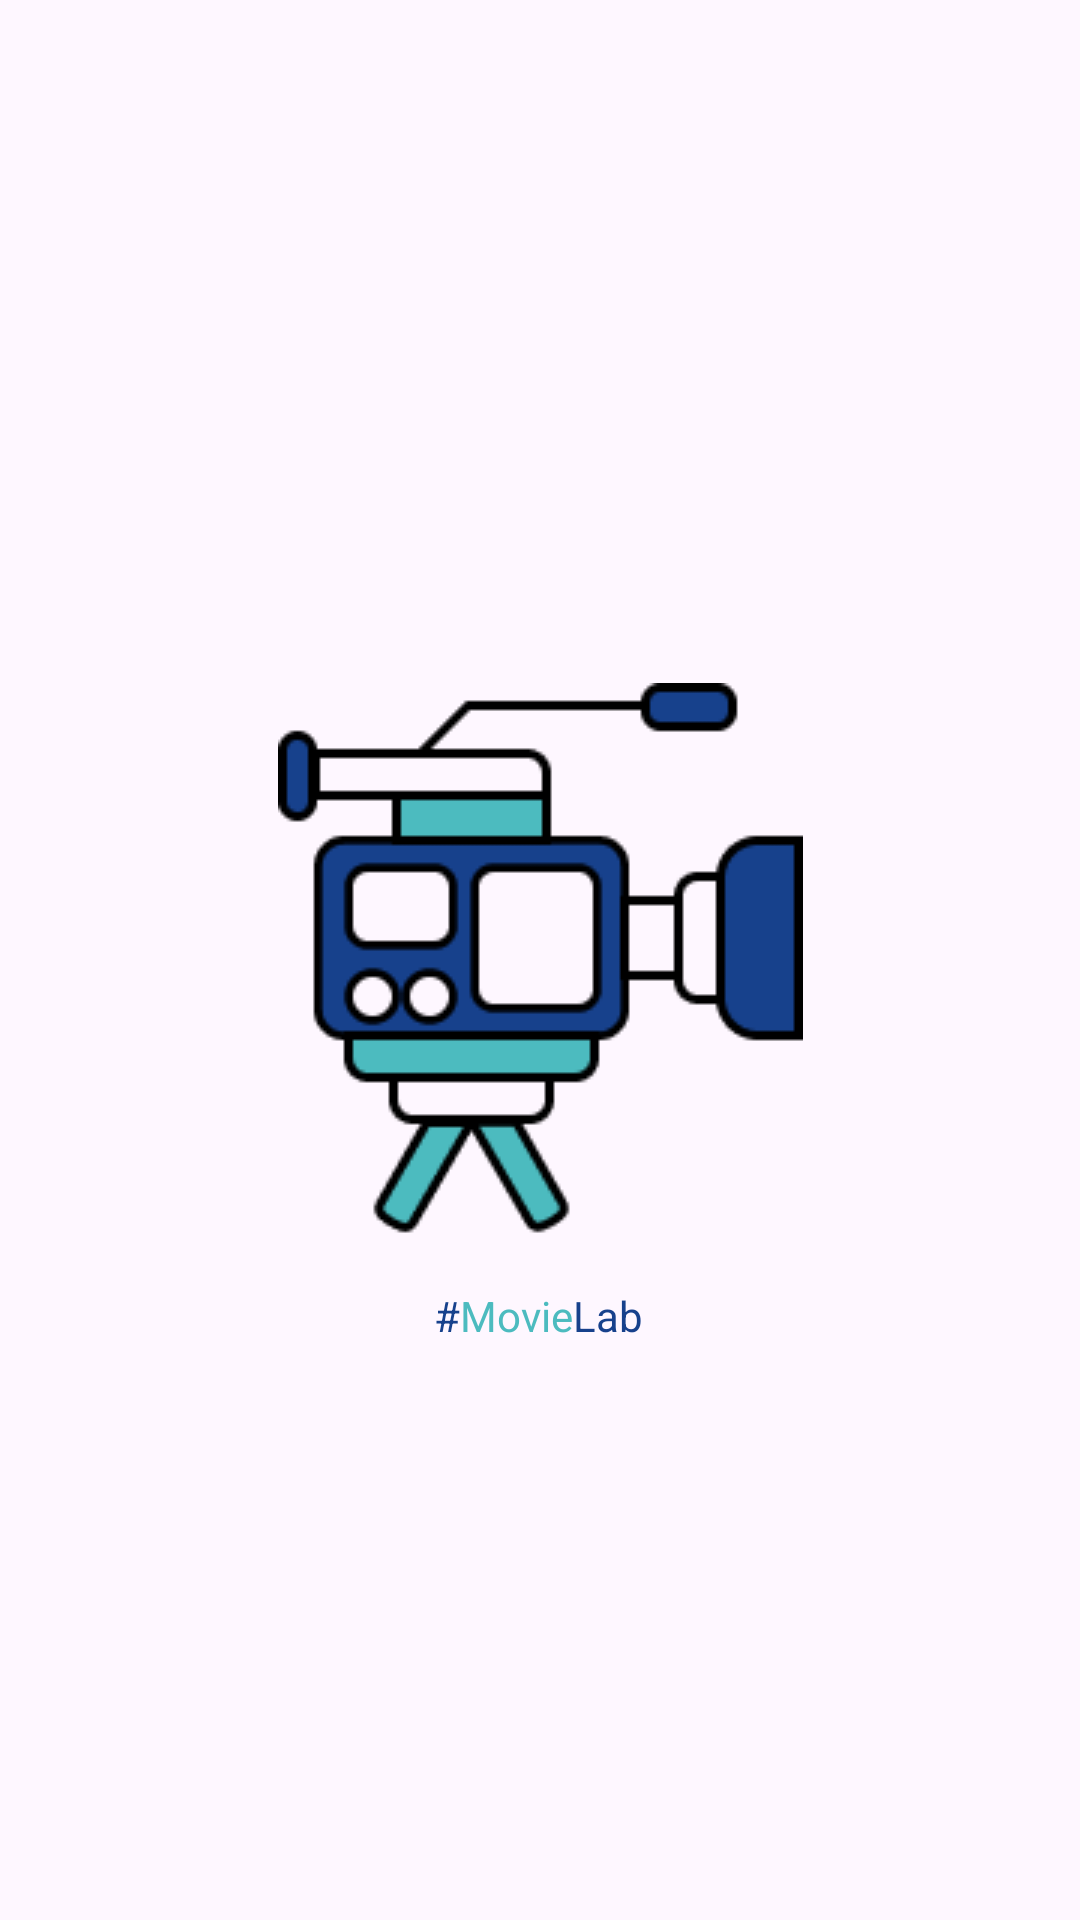

This screen was rendered from an Android layout file. Write that file and the resources it references.
<!-- AndroidManifest.xml: application theme Theme.TestProject23 -->
<!-- res/layout/activity_main.xml -->
<?xml version="1.0" encoding="utf-8"?>
<androidx.constraintlayout.widget.ConstraintLayout xmlns:android="http://schemas.android.com/apk/res/android"
    xmlns:app="http://schemas.android.com/apk/res-auto"
    xmlns:tools="http://schemas.android.com/tools"
    android:layout_width="match_parent"
    android:layout_height="match_parent"
    tools:context=".MainActivity">

    <ImageView
        android:id="@+id/imageView"
        android:layout_width="wrap_content"
        android:layout_height="wrap_content"
        app:layout_constraintBottom_toBottomOf="parent"
        app:layout_constraintEnd_toEndOf="parent"
        app:layout_constraintStart_toStartOf="parent"
        app:layout_constraintTop_toTopOf="parent"
        app:srcCompat="@drawable/group_2" />

    <TextView
        android:id="@+id/textViewText"
        android:layout_width="wrap_content"
        android:layout_height="wrap_content"
        android:text="@string/textMainText"
        app:layout_constraintBottom_toBottomOf="parent"
        app:layout_constraintEnd_toEndOf="parent"
        app:layout_constraintHorizontal_bias="0.498"
        app:layout_constraintStart_toStartOf="parent"
        app:layout_constraintTop_toBottomOf="@+id/imageView"
        app:layout_constraintVertical_bias="0.078" />
</androidx.constraintlayout.widget.ConstraintLayout>
<!-- resources referenced by this layout -->
<resources>
  <!-- drawable group_2: png bitmap (drawable, 4640 bytes) -->
  <string name="textMainText"><font fgcolor="#17418C">#</font><font fgcolor="#4CBBBF">Movie</font><font fgcolor="#17418C">Lab</font>
          
      </string>
  <style name="Theme.TestProject23" parent="Base.Theme.TestProject23" />
  <style name="Base.Theme.TestProject23" parent="Theme.Material3.DayNight.NoActionBar">
          
          
      </style>
</resources>
